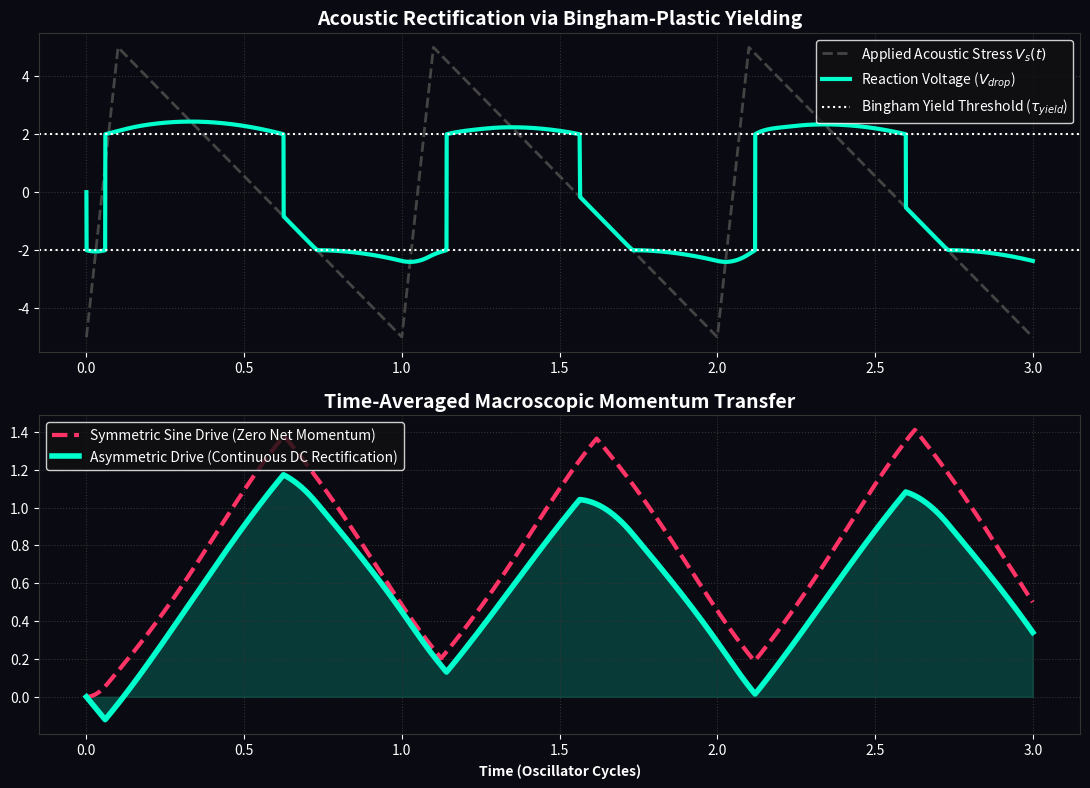

Write the Python code that produced this figure.
import numpy as np
import matplotlib.pyplot as plt
from scipy.integrate import solve_ivp
from scipy.signal import sawtooth
import os

OUTPUT_DIR = "manuscript/chapters/14_active_metric_engineering/simulations/outputs"
os.makedirs(OUTPUT_DIR, exist_ok=True)

class BinghamResistor:
    def __init__(self, V_yield, R_base, R_fluid, k_smooth=1000):
        self.V_yield = V_yield
        self.R_fluid = R_fluid
        self.k = k_smooth
        
    def v_drop(self, I):
        return self.V_yield * np.tanh(self.k * I) + self.R_fluid * I

def simulate_acoustic_rectification():
    t = np.linspace(0, 3, 5000)
    L_sys = 0.1 
    R_nonlin = BinghamResistor(V_yield=2.0, R_base=10.0, R_fluid=0.1)
    
    def ode_sine(t_val, I):
        V_s = 5.0 * np.sin(2 * np.pi * 1.0 * t_val)
        return [(V_s - R_nonlin.v_drop(I[0])) / L_sys]

    def ode_saw(t_val, I):
        V_s = 5.0 * sawtooth(2 * np.pi * 1.0 * t_val, width=0.1)
        return [(V_s - R_nonlin.v_drop(I[0])) / L_sys]

    sol_sine = solve_ivp(ode_sine, [0, 3.0], [0.0], t_eval=t, method='RK45')
    sol_saw = solve_ivp(ode_saw, [0, 3.0], [0.0], t_eval=t, method='RK45')
    
    Reaction_sine = np.array([R_nonlin.v_drop(i) for i in sol_sine.y[0]])
    Reaction_saw = np.array([R_nonlin.v_drop(i) for i in sol_saw.y[0]])
    
    Net_sine = np.cumsum(Reaction_sine) * (t[1] - t[0])
    Net_saw = np.cumsum(Reaction_saw) * (t[1] - t[0])
    
    fig, (ax1, ax2) = plt.subplots(2, 1, figsize=(11, 8), dpi=150)
    fig.patch.set_facecolor('#0a0a12'); ax1.set_facecolor('#0a0a12'); ax2.set_facecolor('#0a0a12')
    
    ax1.plot(t, 5.0 * sawtooth(2 * np.pi * 1.0 * t, width=0.1), color='#444444', lw=2, linestyle='--', label=r'Applied Acoustic Stress $V_s(t)$')
    ax1.plot(t, Reaction_saw, color='#00ffcc', lw=3, label=r'Reaction Voltage ($V_{drop}$)')
    ax1.axhline(R_nonlin.V_yield, color='white', linestyle=':', lw=1.5, label=r'Bingham Yield Threshold ($\tau_{yield}$)')
    ax1.axhline(-R_nonlin.V_yield, color='white', linestyle=':', lw=1.5)
    ax1.set_title('Acoustic Rectification via Bingham-Plastic Yielding', color='white', fontsize=14, weight='bold')
    ax1.legend(loc='upper right', facecolor='#111111', edgecolor='white', labelcolor='white')
    
    ax2.plot(t, Net_sine, color='#ff3366', lw=3, linestyle='--', label='Symmetric Sine Drive (Zero Net Momentum)')
    ax2.plot(t, Net_saw, color='#00ffcc', lw=4, label='Asymmetric Drive (Continuous DC Rectification)')
    ax2.fill_between(t, 0, Net_saw, color='#00ffcc', alpha=0.2)
    ax2.set_title('Time-Averaged Macroscopic Momentum Transfer', color='white', fontsize=14, weight='bold')
    ax2.set_xlabel('Time (Oscillator Cycles)', color='white', weight='bold')
    ax2.legend(loc='upper left', facecolor='#111111', edgecolor='white', labelcolor='white')
    
    for ax in [ax1, ax2]:
        ax.grid(True, ls=':', color='#333333'); ax.tick_params(colors='white')
        for spine in ax.spines.values(): spine.set_color('#333333')

    plt.tight_layout()
    plt.savefig(os.path.join(OUTPUT_DIR, "acoustic_rectification.png"), facecolor=fig.get_facecolor(), bbox_inches='tight')
    plt.close()

if __name__ == "__main__": simulate_acoustic_rectification()
